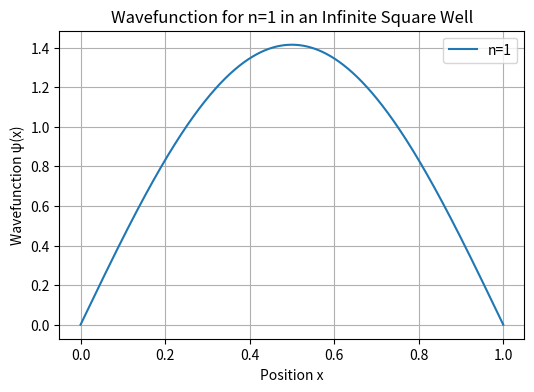
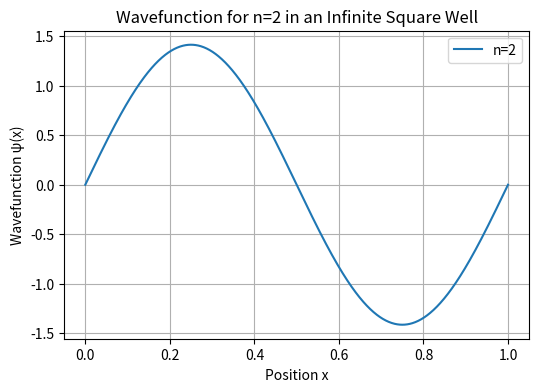
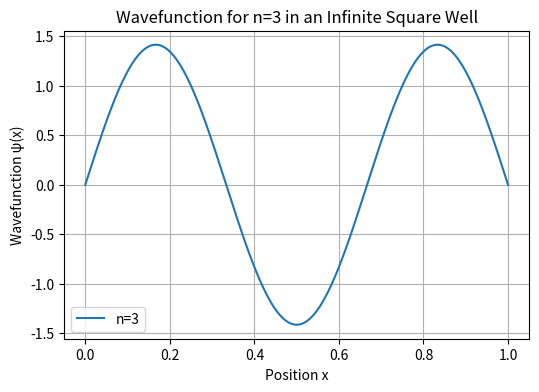
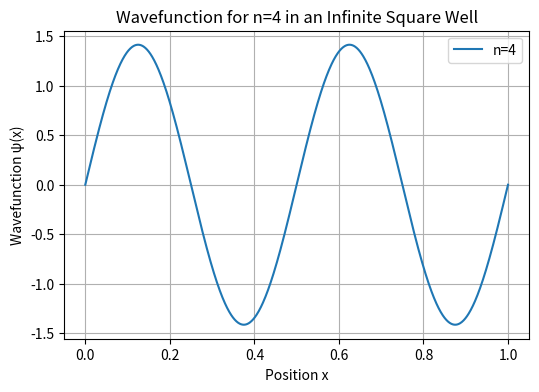
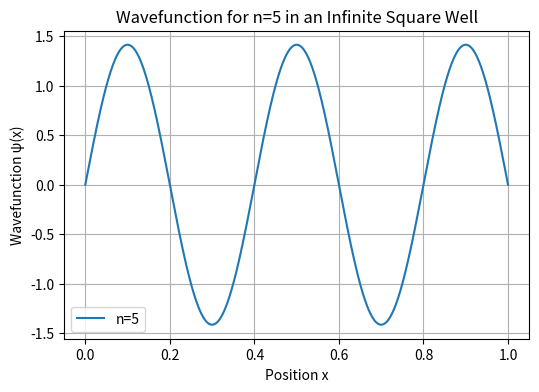
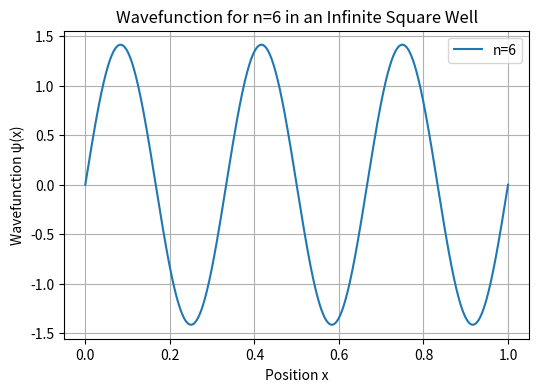
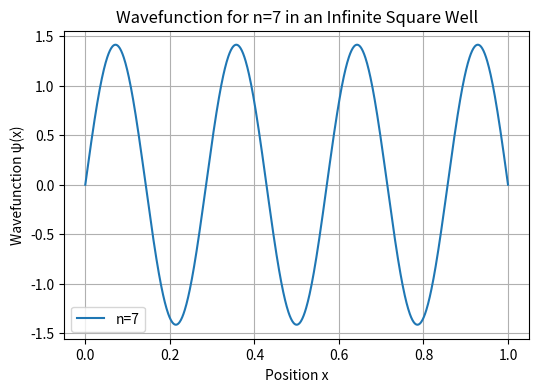
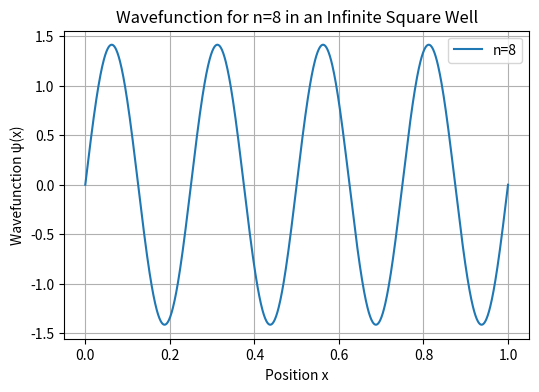
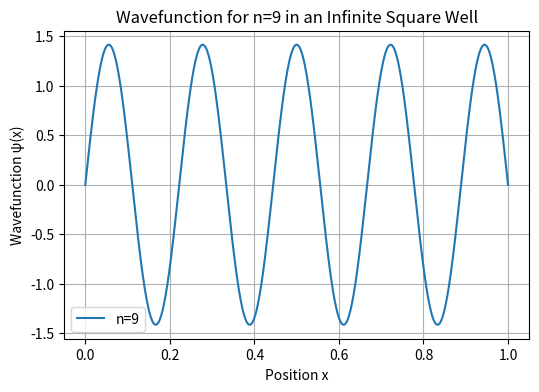

Generate these figures, in order, with matplotlib:
import numpy as np
import matplotlib.pyplot as plt

# Define constants
L = 1.0  # Length of the box
x = np.linspace(0, L, 1000)  # Position array within the box

# Define the wavefunction for the infinite square well
def psi(n, x, L):
    return np.sqrt(2 / L) * np.sin(n * np.pi * x / L)

# Plot wavefunctions for the first few energy levels in separate figures
for n in range(1, 10):  # Plotting for n = 1, 2, 3, 4
    plt.figure(figsize=(6, 4))  # Creates a new figure for each n
    plt.plot(x, psi(n, x, L), label=f'n={n}')
    plt.title(f"Wavefunction for n={n} in an Infinite Square Well")
    plt.xlabel("Position x")
    plt.ylabel("Wavefunction ψ(x)")
    plt.legend()
    plt.grid()
    plt.show()


